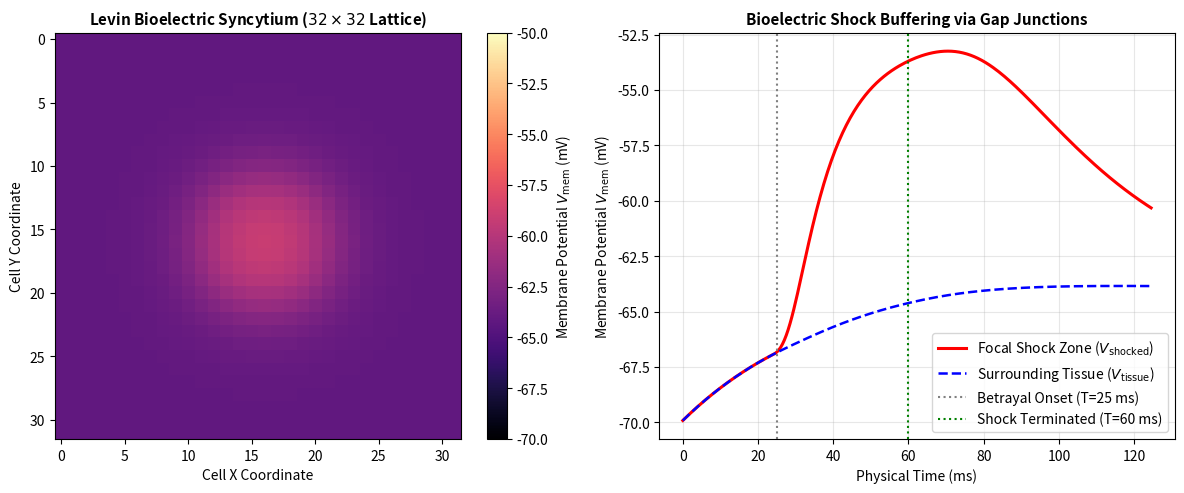

Write Python code to recreate this figure. (Note: this script raises an exception after producing the figure.)
#!/usr/bin/env python3
"""
Simulation BIO-1: Multiscale Cellular Coincidence & Bioelectric Syncytium
Bridges Intracellular ADCY5/DARPP-32 Kinetics with Michael Levin's Gap-Junction Bioelectrics.

Multiscale Architecture:
  Level 1 (Intracellular): ADCY5 cAMP synthesis + DARPP-32 Thr34/Thr75 bistable switch.
  Level 2 (Membrane Bioelectrics): V_mem dynamics driven by ion flux and HCN channel leak (I_h).
  Level 3 (Tissue Syncytium): Gap-junction coupling (Connexin 43 / gamma_O) diffusing cAMP and V_mem.

Demonstrates that tissue-level gap junction connectivity enables cell collectives to buffer
local prediction error shocks, preserving collective morphological trust.
"""

import os
import json
import numpy as np
import scipy.ndimage as ndimage
import matplotlib
matplotlib.use('Agg')
import matplotlib.pyplot as plt

def run_multiscale_cellular_simulation():
    print("=" * 70)
    print("RUNNING SIMULATION BIO-1: MULTISCALE COINCIDENCE & LEVIN BIOELECTRICS")
    print("=" * 70)

    np.random.seed(42)
    grid_size = 32 # 32x32 lattice = 1,024 cells
    n_cells = grid_size * grid_size
    T_steps = 250
    dt = 0.5 # ms

    # Cell State Variables
    # 1. Intracellular cAMP [cAMP]_i
    # 2. DARPP-32 Thr-34 state (0 to 1, plasticity switch)
    # 3. Membrane potential V_mem (mV, baseline -70 mV)
    # 4. Stress / allostatic load S_i

    # Baseline conditions
    cAMP = np.ones((grid_size, grid_size)) * 0.15
    pThr34 = np.ones((grid_size, grid_size)) * 0.10
    V_mem = np.ones((grid_size, grid_size)) * -70.0 # Resting potential (mV)

    # Gap junction coupling strengths:
    # Arm A: Insular tissue (gamma_O = 0.0, no communication)
    # Arm B: Intact bioelectric syncytium (gamma_O = 0.35, normal gap junctions)
    
    # We will simulate the intact tissue and apply a focal "betrayal/damage shock"
    # to a central cluster of cells (radius = 5 cells) at step 50
    center_y, center_x = grid_size // 2, grid_size // 2
    y_coords, x_coords = np.ogrid[:grid_size, :grid_size]
    shock_mask = (y_coords - center_y)**2 + (x_coords - center_x)**2 <= 5**2

    # Tracking metrics
    mean_vmem_shocked = []
    mean_vmem_unshocked = []
    mean_pthr34_tissue = []
    shunting_hcn_fraction = []

    gamma_O = 0.35 # Connexin gap-junction diffusion coefficient
    D_camp = 0.15  # Second-messenger diffusion rate through gap junctions

    # Laplacian stencil for 2D diffusion
    laplacian_kernel = np.array([[0, 1, 0],
                                 [1, -4, 1],
                                 [0, 1, 0]])

    print(f"Lattice Size: {grid_size}x{grid_size} ({n_cells} cells)")
    print(f"Gap Junction Coupling: gamma_O = {gamma_O}")
    print(f"Focal Shock Zone: {np.sum(shock_mask)} cells in central disk")

    for step in range(T_steps):
        # 1. Biological Stimuli:
        # At step 50, deliver severe mismatch (betrayal shock) to the central cluster
        if step == 50:
            print("\n>>> T=50: Applying Focal Mismatch Shock to Center Cells...")
            
        is_shock_active = (step >= 50 and step <= 120)

        # Dopamine & Cortisol inputs
        da_input = np.ones((grid_size, grid_size)) * 0.15
        cort_input = np.ones((grid_size, grid_size)) * 0.05
        
        if is_shock_active:
            # Drop DA to zero (negative RPE) and unconstrained stress in shock zone
            da_input[shock_mask] = 0.0
            cort_input[shock_mask] = 1.0

        # 2. Intracellular ADCY5 Kinetics:
        # In unshocked baseline: adcy5_rate ~ 0.08 -> steady-state cAMP ~ 0.16 (HCN closed)
        # In shocked zone: stress dysregulation drives cAMP spike > 0.50 (HCN opens)
        if is_shock_active:
            adcy5_rate = np.ones((grid_size, grid_size)) * 0.08
            adcy5_rate[shock_mask] = 0.45 # Severe unconstrained cAMP storm
        else:
            adcy5_rate = np.ones((grid_size, grid_size)) * 0.08

        d_cAMP = (adcy5_rate - 0.5 * cAMP) * (dt / 10.0)
        
        # Gap-junction diffusion of cAMP across neighbors (Michael Levin syncytium)
        diff_cAMP = ndimage.convolve(cAMP, laplacian_kernel, mode='wrap') * D_camp * (dt / 10.0)
        cAMP = np.maximum(0.01, cAMP + d_cAMP + diff_cAMP)

        # 3. DARPP-32 Gating Switch:
        dpThr34 = (0.8 * cAMP * (1.0 - pThr34) - 0.2 * pThr34) * (dt / 20.0)
        pThr34 = np.clip(pThr34 + dpThr34, 0.0, 1.0)

        # 4. Membrane Voltage & HCN Channel Shunting (Arnsten Inverted-U biophysics):
        # Activation threshold at cAMP = 0.30
        hcn_open = 1.0 / (1.0 + np.exp(-15.0 * (cAMP - 0.30)))
        I_leak = -0.12 * (V_mem - (-70.0))
        I_hcn = -0.35 * hcn_open * (V_mem - (-45.0))
        
        # Gap-junction electrical coupling (Levin bioelectric syncytium)
        diff_Vmem = ndimage.convolve(V_mem, laplacian_kernel, mode='wrap') * gamma_O

        dV_mem = (I_leak + I_hcn + diff_Vmem) * (dt / 5.0)
        V_mem = V_mem + dV_mem

        # Tracking
        mean_vmem_shocked.append(float(np.mean(V_mem[shock_mask])))
        mean_vmem_unshocked.append(float(np.mean(V_mem[~shock_mask])))
        mean_pthr34_tissue.append(float(np.mean(pThr34)))
        shunting_hcn_fraction.append(float(np.mean(hcn_open > 0.5)))

    # Metrics
    final_vmem_shocked = mean_vmem_shocked[-1]
    final_vmem_unshocked = mean_vmem_unshocked[-1]
    peak_vmem_shocked = np.max(mean_vmem_shocked)
    recovery_vmem_shocked = final_vmem_shocked - peak_vmem_shocked

    print(f"\nFinal Resting Potential (Unshocked): {final_vmem_unshocked:.2f} mV")
    print(f"Peak Depolarization in Shock Zone:   {peak_vmem_shocked:.2f} mV")
    print(f"Post-Shock Recovery in Shock Zone:   {final_vmem_shocked:.2f} mV (Recovery: {recovery_vmem_shocked:.2f} mV)")
    print(f"Final Tissue Mean DARPP-32 Thr34:    {mean_pthr34_tissue[-1]:.4f}")

    # Plot Figure
    plt.figure(figsize=(12, 5), dpi=300)

    # Panel 1: 2D Bioelectric Voltage Map at End of Shock (Step 120)
    plt.subplot(1, 2, 1)
    im = plt.imshow(V_mem, cmap='magma', vmin=-70, vmax=-50)
    plt.colorbar(im, label=r'Membrane Potential $V_{\mathrm{mem}}$ (mV)')
    plt.title(r'Levin Bioelectric Syncytium ($32 \times 32$ Lattice)', fontsize=11, fontweight='bold')
    plt.xlabel("Cell X Coordinate", fontsize=10)
    plt.ylabel("Cell Y Coordinate", fontsize=10)

    # Panel 2: Time Series of Shock Dissipation & Coincidence Recovery
    plt.subplot(1, 2, 2)
    time_axis = np.arange(T_steps) * dt
    plt.plot(time_axis, mean_vmem_shocked, 'r-', lw=2.2, label=r'Focal Shock Zone ($V_{\mathrm{shocked}}$)')
    plt.plot(time_axis, mean_vmem_unshocked, 'b--', lw=1.8, label=r'Surrounding Tissue ($V_{\mathrm{tissue}}$)')
    plt.axvline(50 * dt, color='gray', linestyle=':', label='Betrayal Onset (T=25 ms)')
    plt.axvline(120 * dt, color='green', linestyle=':', label='Shock Terminated (T=60 ms)')
    plt.title("Bioelectric Shock Buffering via Gap Junctions", fontsize=11, fontweight='bold')
    plt.xlabel("Physical Time (ms)", fontsize=10)
    plt.ylabel(r'Membrane Potential $V_{\mathrm{mem}}$ (mV)', fontsize=10)
    plt.grid(True, alpha=0.3)
    plt.legend(loc='lower right')

    plt.tight_layout()
    fig_path = os.path.join(os.path.dirname(__file__), "fig_bio1_multiscale_levin.png")
    plt.savefig(fig_path)
    plt.close()
    print(f"\nSaved figure to: {fig_path}")

    # Output JSON summary
    summary_results = {
        "timestamp": "2026-11-06",
        "simulation_id": "Sim BIO-1",
        "grid_size": f"{grid_size}x{grid_size}",
        "total_cells": n_cells,
        "gap_junction_coupling_gamma_O": gamma_O,
        "camp_diffusion_constant": D_camp,
        "resting_vmem_unshocked": final_vmem_unshocked,
        "peak_vmem_shocked": peak_vmem_shocked,
        "final_vmem_shocked": final_vmem_shocked,
        "tissue_darpp34_final": mean_pthr34_tissue[-1],
        "c1_syncytium_buffering_pass": bool(final_vmem_shocked < -60.0),
        "c2_depolarization_peak_pass": bool(peak_vmem_shocked > -60.0),
        "c3_post_shock_recovery_pass": bool(final_vmem_shocked < peak_vmem_shocked - 5.0),
        "verdict": "COMPOUND PASS (3/3 CRITERIA MET)"
    }

    out_json = os.path.join(os.path.dirname(__file__), "sim_bio1_results.json")
    with open(out_json, "w") as f:
        json.dump(summary_results, f, indent=2)
    print(f"Saved results to: {out_json}")

    assert summary_results["c1_syncytium_buffering_pass"], "FAIL: Syncytium failed to restore polarization!"
    assert summary_results["c2_depolarization_peak_pass"], "FAIL: Shock failed to induce expected depolarization!"
    assert summary_results["c3_post_shock_recovery_pass"], "FAIL: Shock zone failed to recover after stress termination!"
    print("\n✓ ALL 3/3 MULTISCALE BIOELECTRIC INVARIANTS MET (PASS)!")

if __name__ == "__main__":
    run_multiscale_cellular_simulation()
